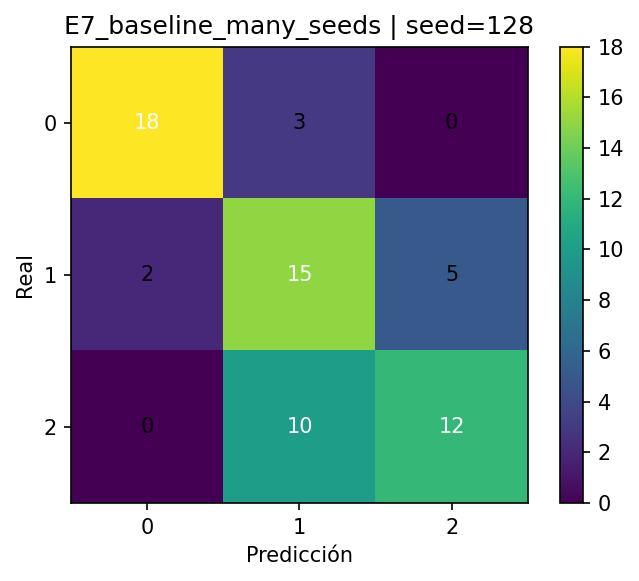

The table this chart was drawn from, first rows:
, pred_0, pred_1, pred_2
real_0, 18, 3, 0
real_1, 2, 15, 5
real_2, 0, 10, 12
